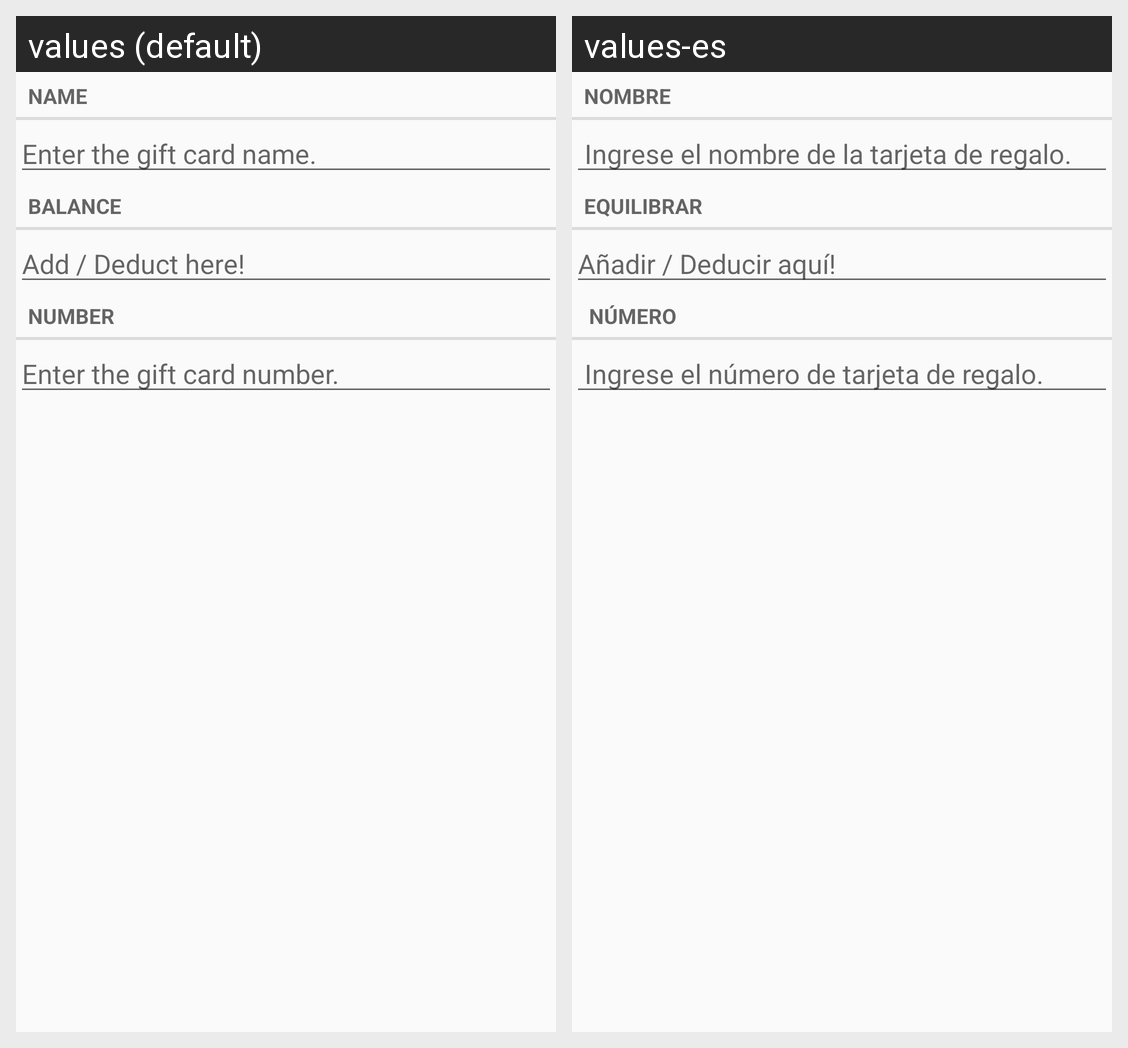

For this localized Android screen grid, give each drawn string resource with its value in every locale shown.
Android screen res/layout/fragment_card.xml rendered under 2 locales, left to right: values (default), values-es. Device: Nexus 5 (rendered at 1080×1920; each locale shown at half size, 540×960, under a caption strip naming it); theme AppTheme.
Strings drawn on this screen, with the default value and each locale's value (text and hints the layout hard-codes, and strings that could not be matched under every locale, appear in the picture but are not listed):

card_name_label
  values: Name
  values-es: Nombre

card_name_hint
  values: Enter the gift card name.
  values-es:  Ingrese el nombre de la tarjeta de regalo.

card_balance_label
  values: Balance
  values-es: Equilibrar

card_balance_hint
  values: Add / Deduct here!
  values-es: Añadir / Deducir aquí!

card_number_label
  values: Number
  values-es:  Número

card_number_hint
  values: Enter the gift card number.
  values-es:  Ingrese el número de tarjeta de regalo.
